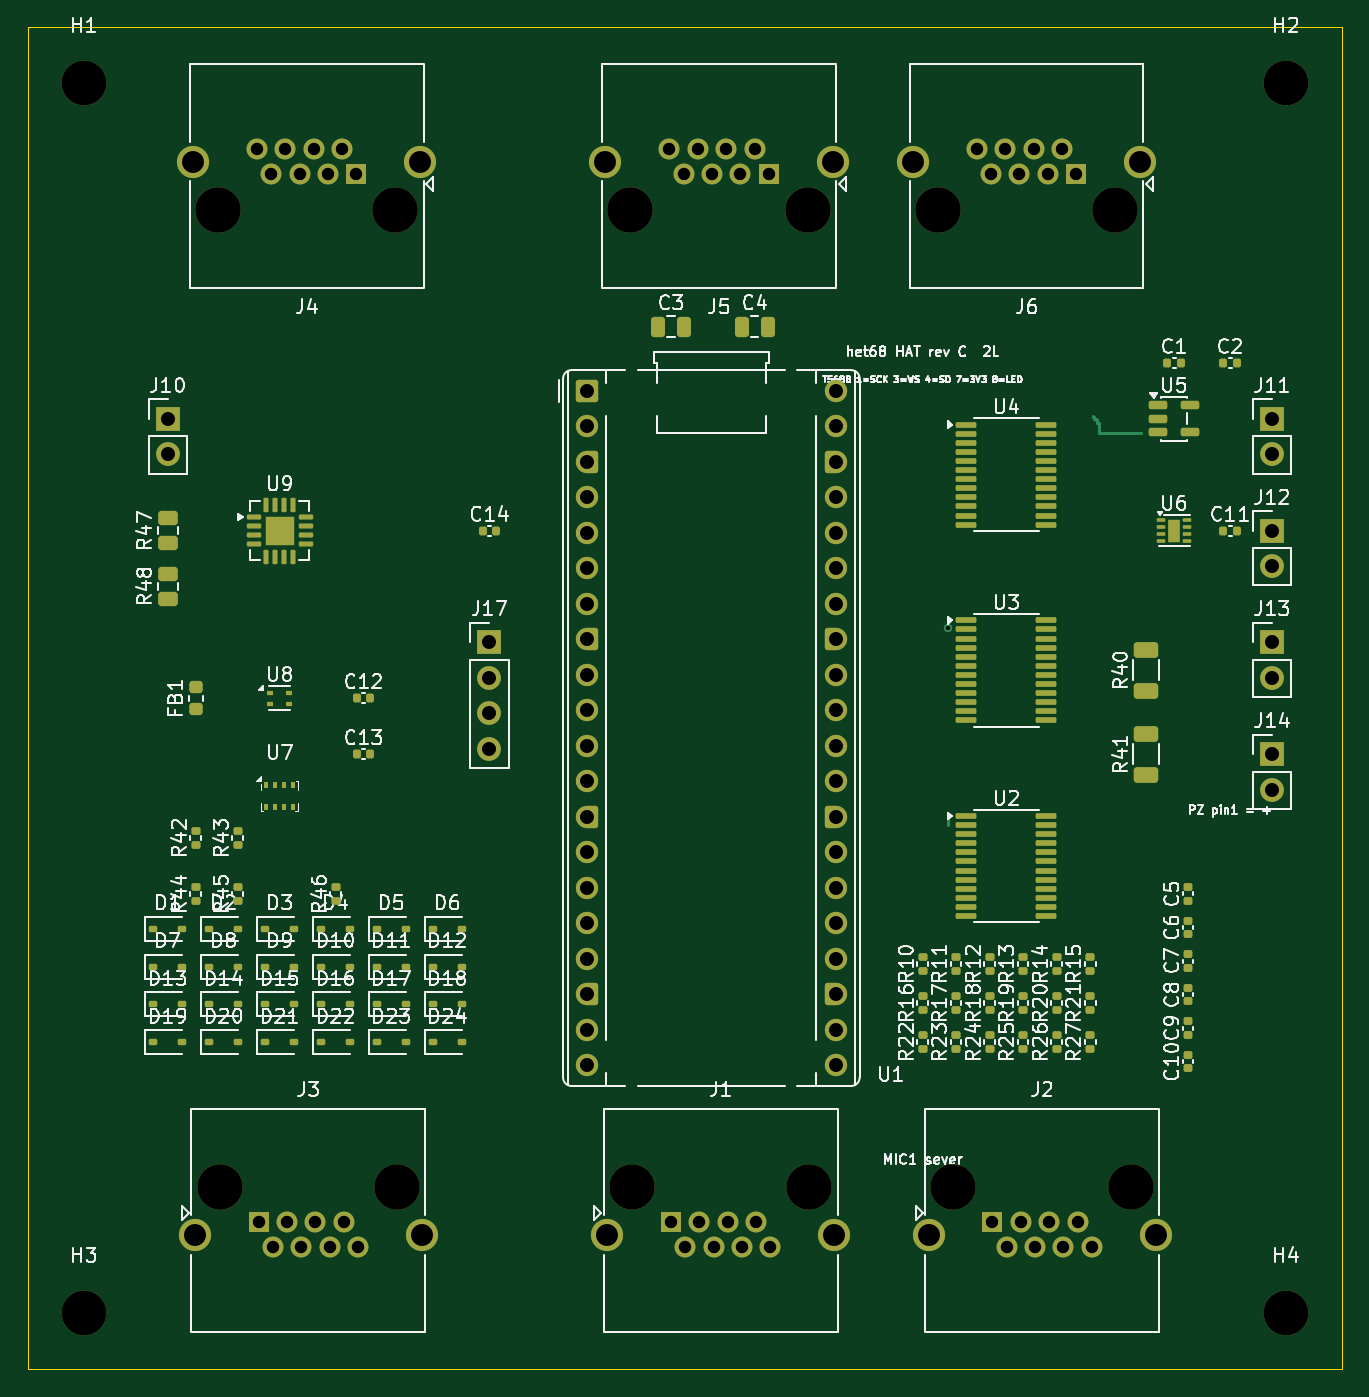
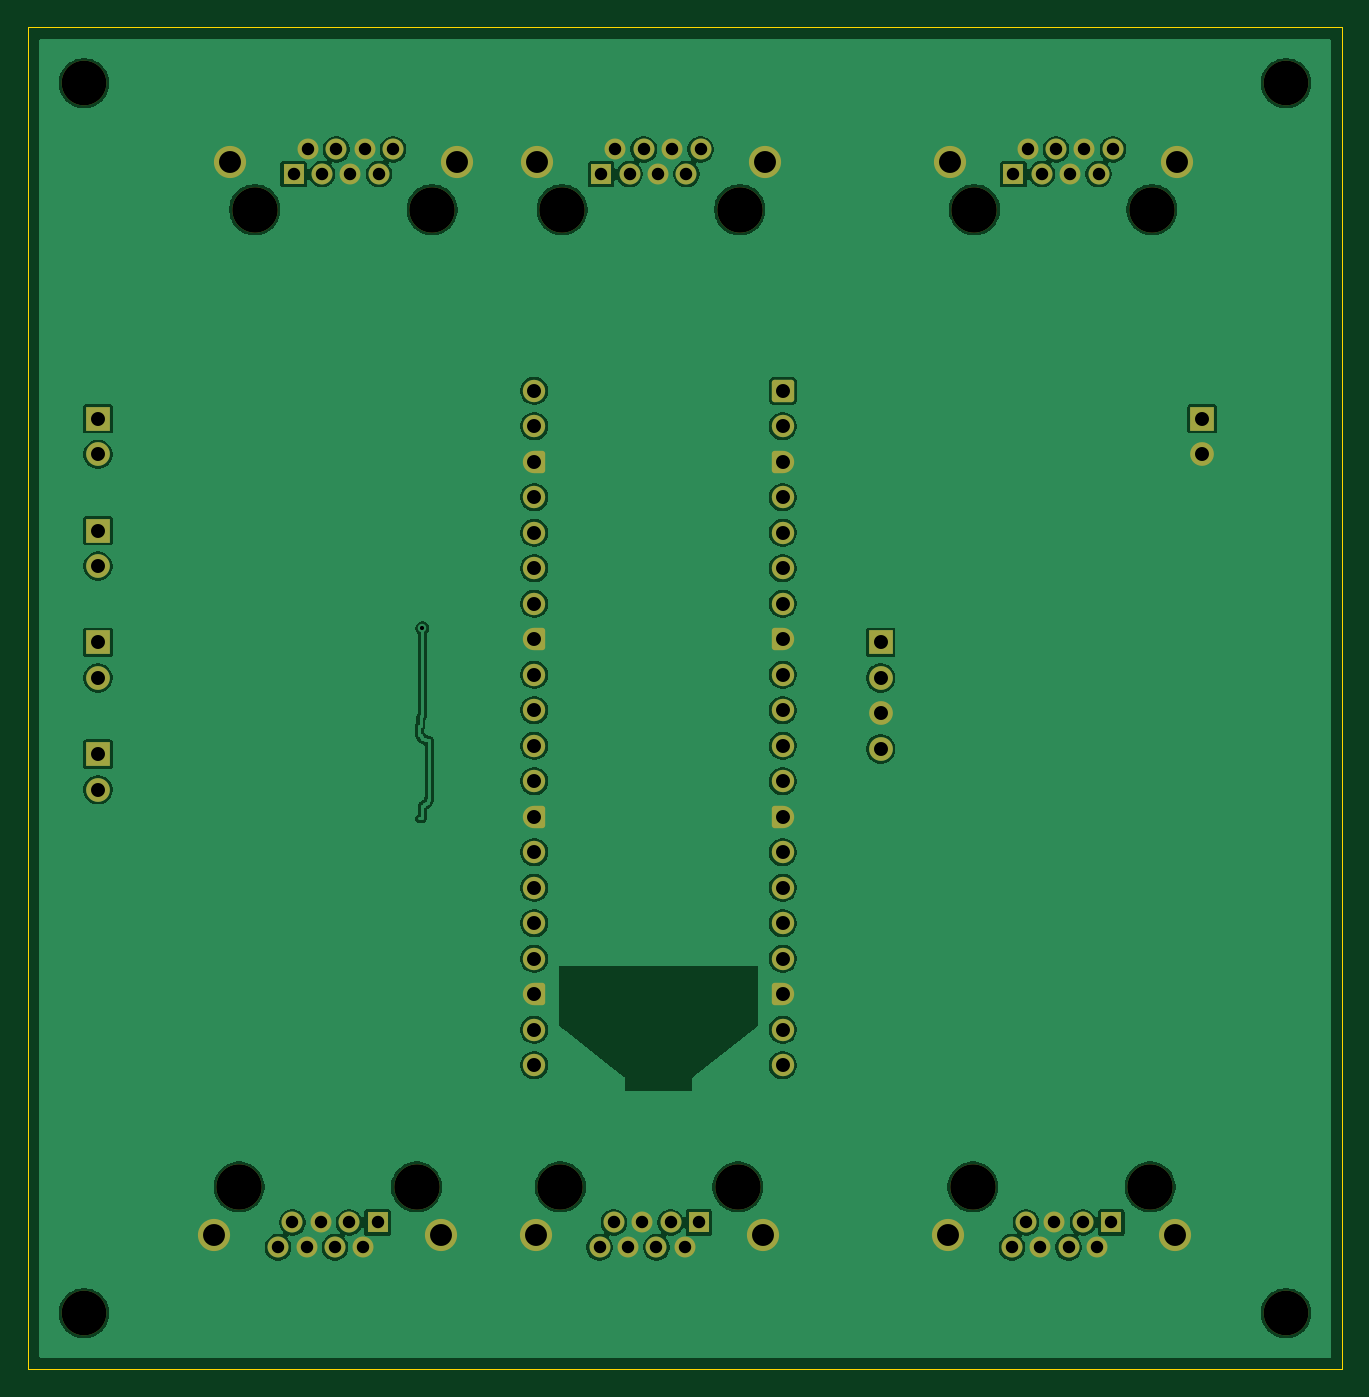
Circuit board: 11 layer files. Board 94.0 x 96.0 mm.
- bottom_copper: het68-hat-B_Cu.gbl (150468 bytes)
- bottom_mask: het68-hat-B_Mask.gbs (6501 bytes)
- paste: het68-hat-B_Paste.gbp (454 bytes)
- bottom_silk: het68-hat-B_Silkscreen.gbo (6511 bytes)
- outline: het68-hat-Edge_Cuts.gm1 (616 bytes)
- top_copper: het68-hat-F_Cu.gtl (24735 bytes)
- top_mask: het68-hat-F_Mask.gts (15533 bytes)
- paste: het68-hat-F_Paste.gtp (10266 bytes)
- top_silk: het68-hat-F_Silkscreen.gto (173676 bytes)
- drill: het68-hat-NPTH.drl (604 bytes)
- drill: het68-hat-PTH.drl (2042 bytes)

=== bottom_copper: het68-hat-B_Cu.gbl (150468 bytes, source omitted) ===
=== bottom_mask: het68-hat-B_Mask.gbs (6501 bytes, source omitted) ===
=== paste: het68-hat-B_Paste.gbp ===
%TF.GenerationSoftware,KiCad,Pcbnew,10.0.6*%
%TF.CreationDate,2026-10-28T18:40:35+01:00*%
%TF.ProjectId,het68-hat,68657436-382d-4686-9174-2e6b69636164,rev?*%
%TF.SameCoordinates,Original*%
%TF.FileFunction,Paste,Bot*%
%TF.FilePolarity,Positive*%
%FSLAX46Y46*%
G04 Gerber Fmt 4.6, Leading zero omitted, Abs format (unit mm)*
G04 Created by KiCad (PCBNEW 10.0.6) date 2026-10-28 18:40:35*
%MOMM*%
%LPD*%
G01*
G04 APERTURE LIST*
G04 APERTURE END LIST*
M02*

=== bottom_silk: het68-hat-B_Silkscreen.gbo (6511 bytes, source omitted) ===
=== outline: het68-hat-Edge_Cuts.gm1 ===
%TF.GenerationSoftware,KiCad,Pcbnew,10.0.6*%
%TF.CreationDate,2026-10-28T18:40:35+01:00*%
%TF.ProjectId,het68-hat,68657436-382d-4686-9174-2e6b69636164,rev?*%
%TF.SameCoordinates,Original*%
%TF.FileFunction,Profile,NP*%
%FSLAX46Y46*%
G04 Gerber Fmt 4.6, Leading zero omitted, Abs format (unit mm)*
G04 Created by KiCad (PCBNEW 10.0.6) date 2026-10-28 18:40:35*
%MOMM*%
%LPD*%
G01*
G04 APERTURE LIST*
%TA.AperFunction,Profile*%
%ADD10C,0.100000*%
%TD*%
G04 APERTURE END LIST*
D10*
X0Y0D02*
X94000000Y0D01*
X0Y-96000000D02*
X0Y0D01*
X94000000Y0D02*
X94000000Y-96000000D01*
X94000000Y-96000000D02*
X0Y-96000000D01*
M02*

=== top_copper: het68-hat-F_Cu.gtl (24735 bytes, source omitted) ===
=== top_mask: het68-hat-F_Mask.gts (15533 bytes, source omitted) ===
=== paste: het68-hat-F_Paste.gtp (10266 bytes, source omitted) ===
=== top_silk: het68-hat-F_Silkscreen.gto (173676 bytes, source omitted) ===
=== drill: het68-hat-NPTH.drl ===
M48
; DRILL file KiCad 10.0.6 date 2026-10-28T18:40:36
; FORMAT={-:-/ absolute / metric / decimal}
; #@! TF.CreationDate,2026-10-28T18:40:36+01:00
; #@! TF.GenerationSoftware,Kicad,Pcbnew,10.0.6
; #@! TF.FileFunction,NonPlated,1,2,NPTH
FMAT,2
METRIC
; #@! TA.AperFunction,NonPlated,NPTH,ComponentDrill
T1C3.200
; #@! TA.AperFunction,NonPlated,NPTH,ComponentDrill
T2C3.250
%
G90
G05
T1
X4.0Y-4.0
X4.0Y-92.0
X90.0Y-4.0
X90.0Y-92.0
T2
X13.59Y-13.04
X13.71Y-82.96
X26.29Y-13.04
X26.41Y-82.96
X43.09Y-13.04
X43.21Y-82.96
X55.79Y-13.04
X55.91Y-82.96
X65.09Y-13.04
X66.21Y-82.96
X77.79Y-13.04
X78.91Y-82.96
M30

=== drill: het68-hat-PTH.drl ===
M48
; DRILL file KiCad 10.0.6 date 2026-10-28T18:40:36
; FORMAT={-:-/ absolute / metric / decimal}
; #@! TF.CreationDate,2026-10-28T18:40:36+01:00
; #@! TF.GenerationSoftware,Kicad,Pcbnew,10.0.6
; #@! TF.FileFunction,Plated,1,2,PTH
FMAT,2
METRIC
; #@! TA.AperFunction,Plated,PTH,ViaDrill
T1C0.300
; #@! TA.AperFunction,Plated,PTH,ComponentDrill
T2C0.890
; #@! TA.AperFunction,Plated,PTH,ComponentDrill
T3C1.000
; #@! TA.AperFunction,Plated,PTH,ComponentDrill
T4C1.570
%
G90
G05
T1
X65.8Y-43.0
T2
X16.388Y-8.72
X16.5Y-85.5
X17.404Y-10.5
X17.516Y-87.28
X18.42Y-8.72
X18.532Y-85.5
X19.436Y-10.5
X19.548Y-87.28
X20.452Y-8.72
X20.564Y-85.5
X21.468Y-10.5
X21.58Y-87.28
X22.484Y-8.72
X22.596Y-85.5
X23.5Y-10.5
X23.612Y-87.28
X45.888Y-8.72
X46.0Y-85.5
X46.904Y-10.5
X47.016Y-87.28
X47.92Y-8.72
X48.032Y-85.5
X48.936Y-10.5
X49.048Y-87.28
X49.952Y-8.72
X50.064Y-85.5
X50.968Y-10.5
X51.08Y-87.28
X51.984Y-8.72
X52.096Y-85.5
X53.0Y-10.5
X53.112Y-87.28
X67.888Y-8.72
X68.904Y-10.5
X69.0Y-85.5
X69.92Y-8.72
X70.016Y-87.28
X70.936Y-10.5
X71.032Y-85.5
X71.952Y-8.72
X72.048Y-87.28
X72.968Y-10.5
X73.064Y-85.5
X73.984Y-8.72
X74.08Y-87.28
X75.0Y-10.5
X75.096Y-85.5
X76.112Y-87.28
T3
X10.0Y-28.0
X10.0Y-30.54
X33.0Y-44.0
X33.0Y-46.54
X33.0Y-49.08
X33.0Y-51.62
X40.0Y-26.0
X40.0Y-28.54
X40.0Y-31.08
X40.0Y-33.62
X40.0Y-36.16
X40.0Y-38.7
X40.0Y-41.24
X40.0Y-43.78
X40.0Y-46.32
X40.0Y-48.86
X40.0Y-51.4
X40.0Y-53.94
X40.0Y-56.48
X40.0Y-59.02
X40.0Y-61.56
X40.0Y-64.1
X40.0Y-66.64
X40.0Y-69.18
X40.0Y-71.72
X40.0Y-74.26
X57.78Y-26.0
X57.78Y-28.54
X57.78Y-31.08
X57.78Y-33.62
X57.78Y-36.16
X57.78Y-38.7
X57.78Y-41.24
X57.78Y-43.78
X57.78Y-46.32
X57.78Y-48.86
X57.78Y-51.4
X57.78Y-53.94
X57.78Y-56.48
X57.78Y-59.02
X57.78Y-61.56
X57.78Y-64.1
X57.78Y-66.64
X57.78Y-69.18
X57.78Y-71.72
X57.78Y-74.26
X89.0Y-28.0
X89.0Y-30.54
X89.0Y-36.0
X89.0Y-38.54
X89.0Y-44.0
X89.0Y-46.54
X89.0Y-52.0
X89.0Y-54.54
T4
X11.81Y-9.61
X11.93Y-86.39
X28.07Y-9.61
X28.19Y-86.39
X41.31Y-9.61
X41.43Y-86.39
X57.57Y-9.61
X57.69Y-86.39
X63.31Y-9.61
X64.43Y-86.39
X79.57Y-9.61
X80.69Y-86.39
M30
